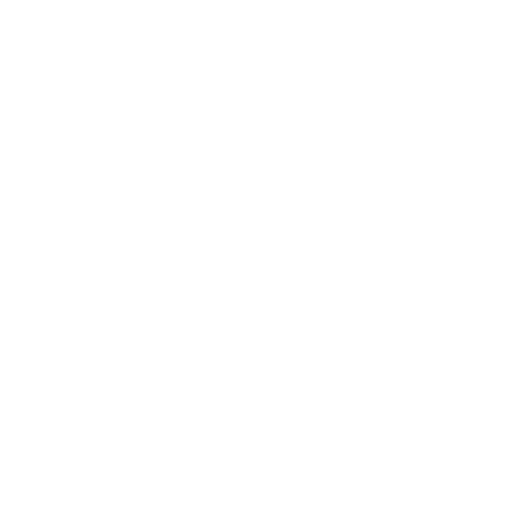
t = 0.00 s
t = 0.50 s: frame unchanged from t = 0.00 s, image omitted
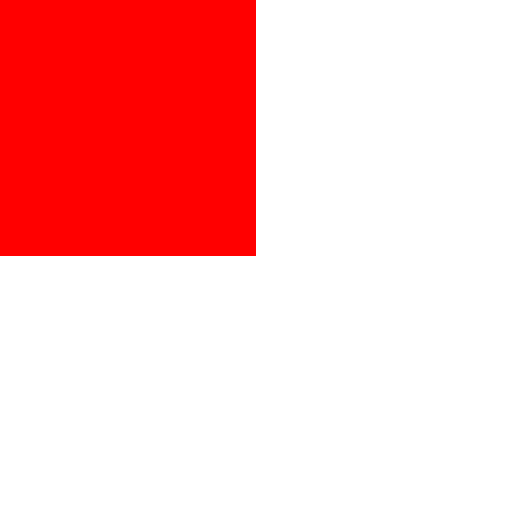
t = 1.00 s
t = 1.25 s: frame unchanged from t = 1.00 s, image omitted
t = 1.50 s: frame unchanged from t = 1.00 s, image omitted
t = 2.00 s: frame unchanged from t = 1.00 s, image omitted

The animated SVG that drew these frames (rendered in a browser with its animation timeline set to each time). Animation: 2 SMIL elements (set=2); one cycle of 2.00 s.

<svg xmlns="http://www.w3.org/2000/svg" width="100" height="100" viewBox="0 0 100 100">
  <rect width="50" height="50" fill="red">
    <set attributeName="display" to="none" begin="0s" dur="2s" fill="freeze"/>
    <set attributeName="display" to="inline" begin="1s" dur="1s" additive="sum" fill="freeze"/>
  </rect>
</svg>
